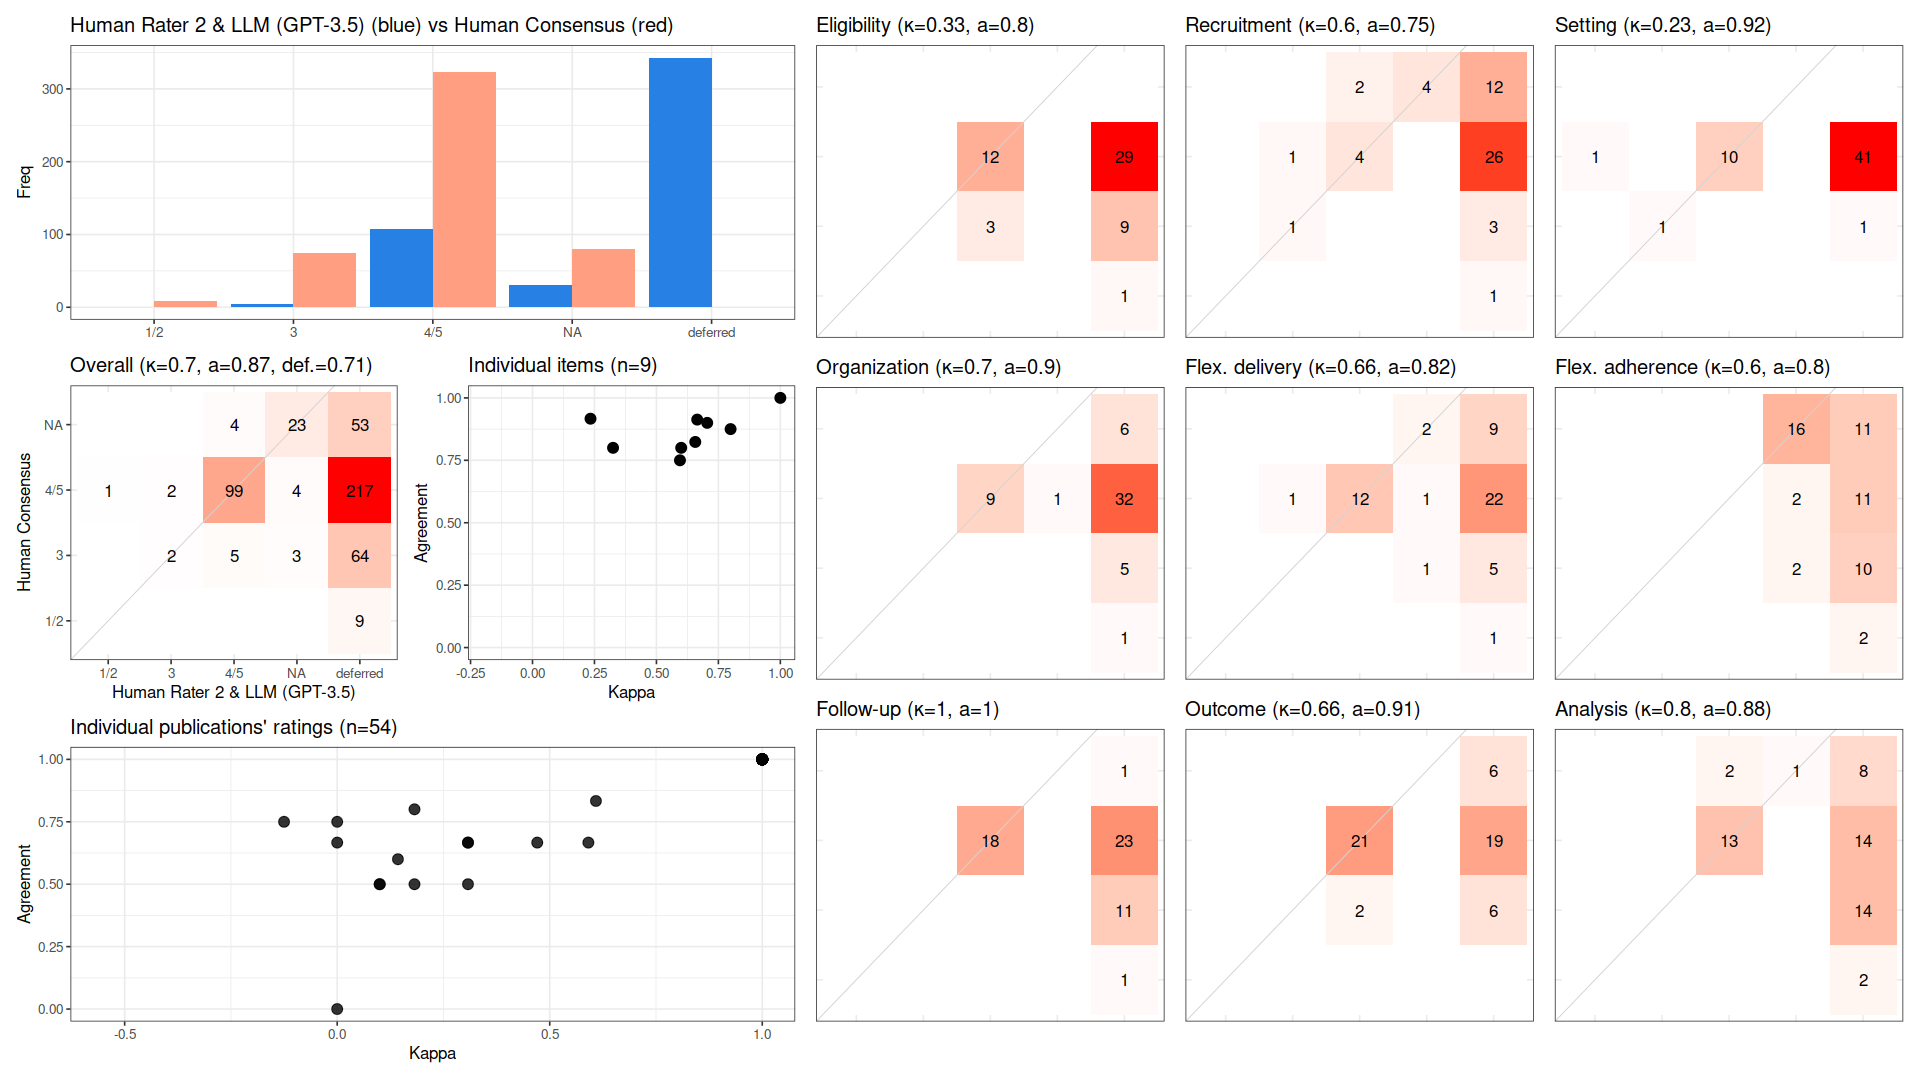

The file beside this chart, header and first rows:
, cohen_kappa_w, cohen_kappa_w_ci_low, cohen_kappa_w_ci_high, agreement, agreement_ci_low, agreement_ci_high, deferring_fraction, deferring_fraction_ci_low, deferring_fraction_ci_high
combined, 0.7013, 0.5821, 0.8274, 0.8671, 0.8095, 0.921, 0.7058, 0.6605, 0.749
Eligibility, 0.325, NA, NA, 0.8, NA, NA, 0.7222, NA, NA
Recruitment, 0.595, NA, NA, 0.75, NA, NA, 0.7778, NA, NA
Setting, 0.234, NA, NA, 0.9167, NA, NA, 0.7778, NA, NA
Organization, 0.7049, NA, NA, 0.9, NA, NA, 0.8148, NA, NA
Flex. delivery, 0.6568, NA, NA, 0.8235, NA, NA, 0.6852, NA, NA
Flex. adherence, 0.6, NA, NA, 0.8, NA, NA, 0.6296, NA, NA
Follow-up, 1, NA, NA, 1, NA, NA, 0.6667, NA, NA
Outcome, 0.6646, NA, NA, 0.913, NA, NA, 0.5741, NA, NA
Analysis, 0.7993, NA, NA, 0.875, NA, NA, 0.7037, NA, NA
